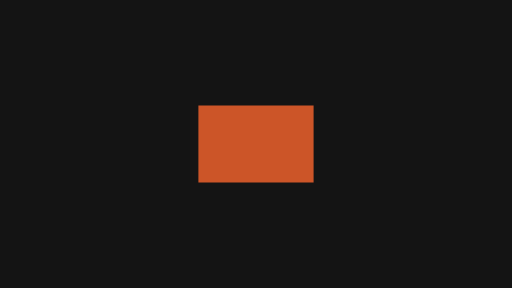
t = 0.00 s
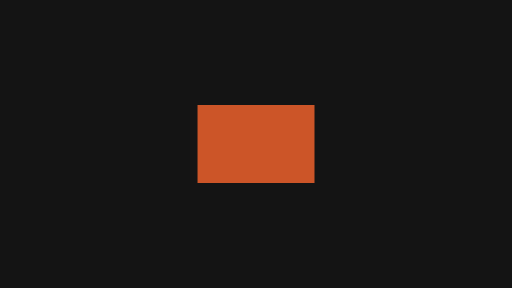
t = 0.18 s
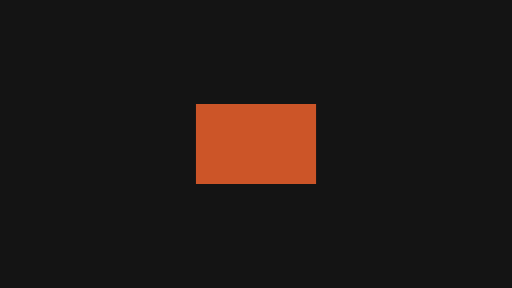
t = 0.35 s
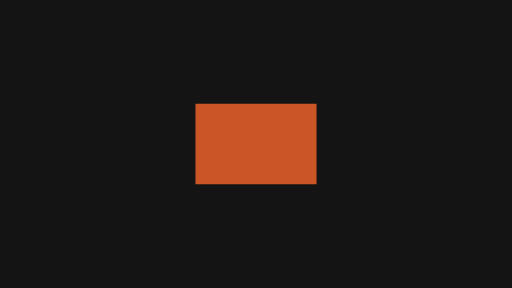
t = 0.48 s
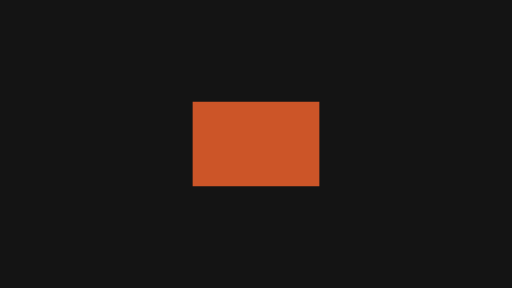
t = 0.67 s
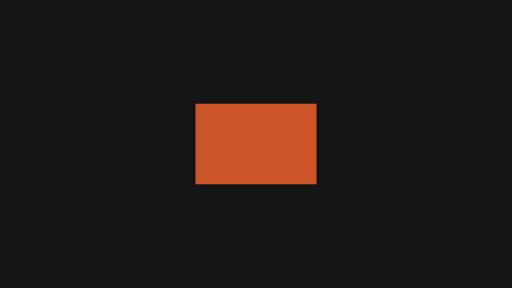
t = 0.83 s

The animated SVG that drew these frames (rendered in a browser with its animation timeline set to each time). Animation: 4 SMIL elements (animateTransform=4); one cycle of 1.00 s, repeats indefinitely.

<svg xmlns="http://www.w3.org/2000/svg" width="320" height="180" viewBox="0 0 320 180">
  <g id="s-stage" fill="#141414">
    <path id="s-stage-shape" d="M 0 0 H 320 V 180 H 0 Z"/>
  </g>
  <g id="s-motion-loop-breathe" fill="#cc5528" transform="translate(160 90) scale(1 1)">
    <animateTransform attributeName="transform" type="translate" begin="0s" dur="1s" calcMode="linear" values="160 0;160.01 0;160 0;160 0" keyTimes="0;0.2333;0.7333;1" fill="remove" repeatCount="indefinite"/>
    <animateTransform attributeName="transform" type="translate" additive="sum" begin="0s" dur="1s" calcMode="linear" values="0 90;0 90.01;0 90;0 90" keyTimes="0;0.2333;0.7333;1" fill="remove" repeatCount="indefinite"/>
    <animateTransform attributeName="transform" type="scale" additive="sum" begin="0s" dur="1s" calcMode="spline" values="1 1;1.05 1;1.1 1;1 1" keyTimes="0;0.4667;0.6667;1" keySplines="0.37 0 0.63 1;0.37 0 0.63 1;0.37 0 0.63 1" fill="remove" repeatCount="indefinite"/>
    <animateTransform attributeName="transform" type="scale" additive="sum" begin="0s" dur="1s" calcMode="spline" values="1 1;1 1.05;1 1.1;1 1" keyTimes="0;0.4667;0.6667;1" keySplines="0.37 0 0.63 1;0.37 0 0.63 1;0.37 0 0.63 1" fill="remove" repeatCount="indefinite"/>
    <path id="s-motion-loop-breathe-shape" d="M -36 -24 L 36 -24 L 36 24 L -36 24 Z"/>
  </g>
</svg>
